3-way image classification set "CNN-3-fruit-recognition--TensorFlow" from GitHub (Standthereandheremecry/CNN-3-fruit-recognition--TensorFlow); label vocabulary: apple, mango, orange.

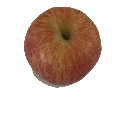
Label: apple

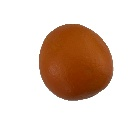
Label: orange

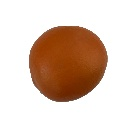
Label: orange

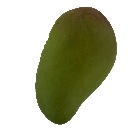
Label: mango

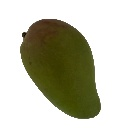
Label: mango

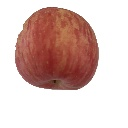
Label: apple
